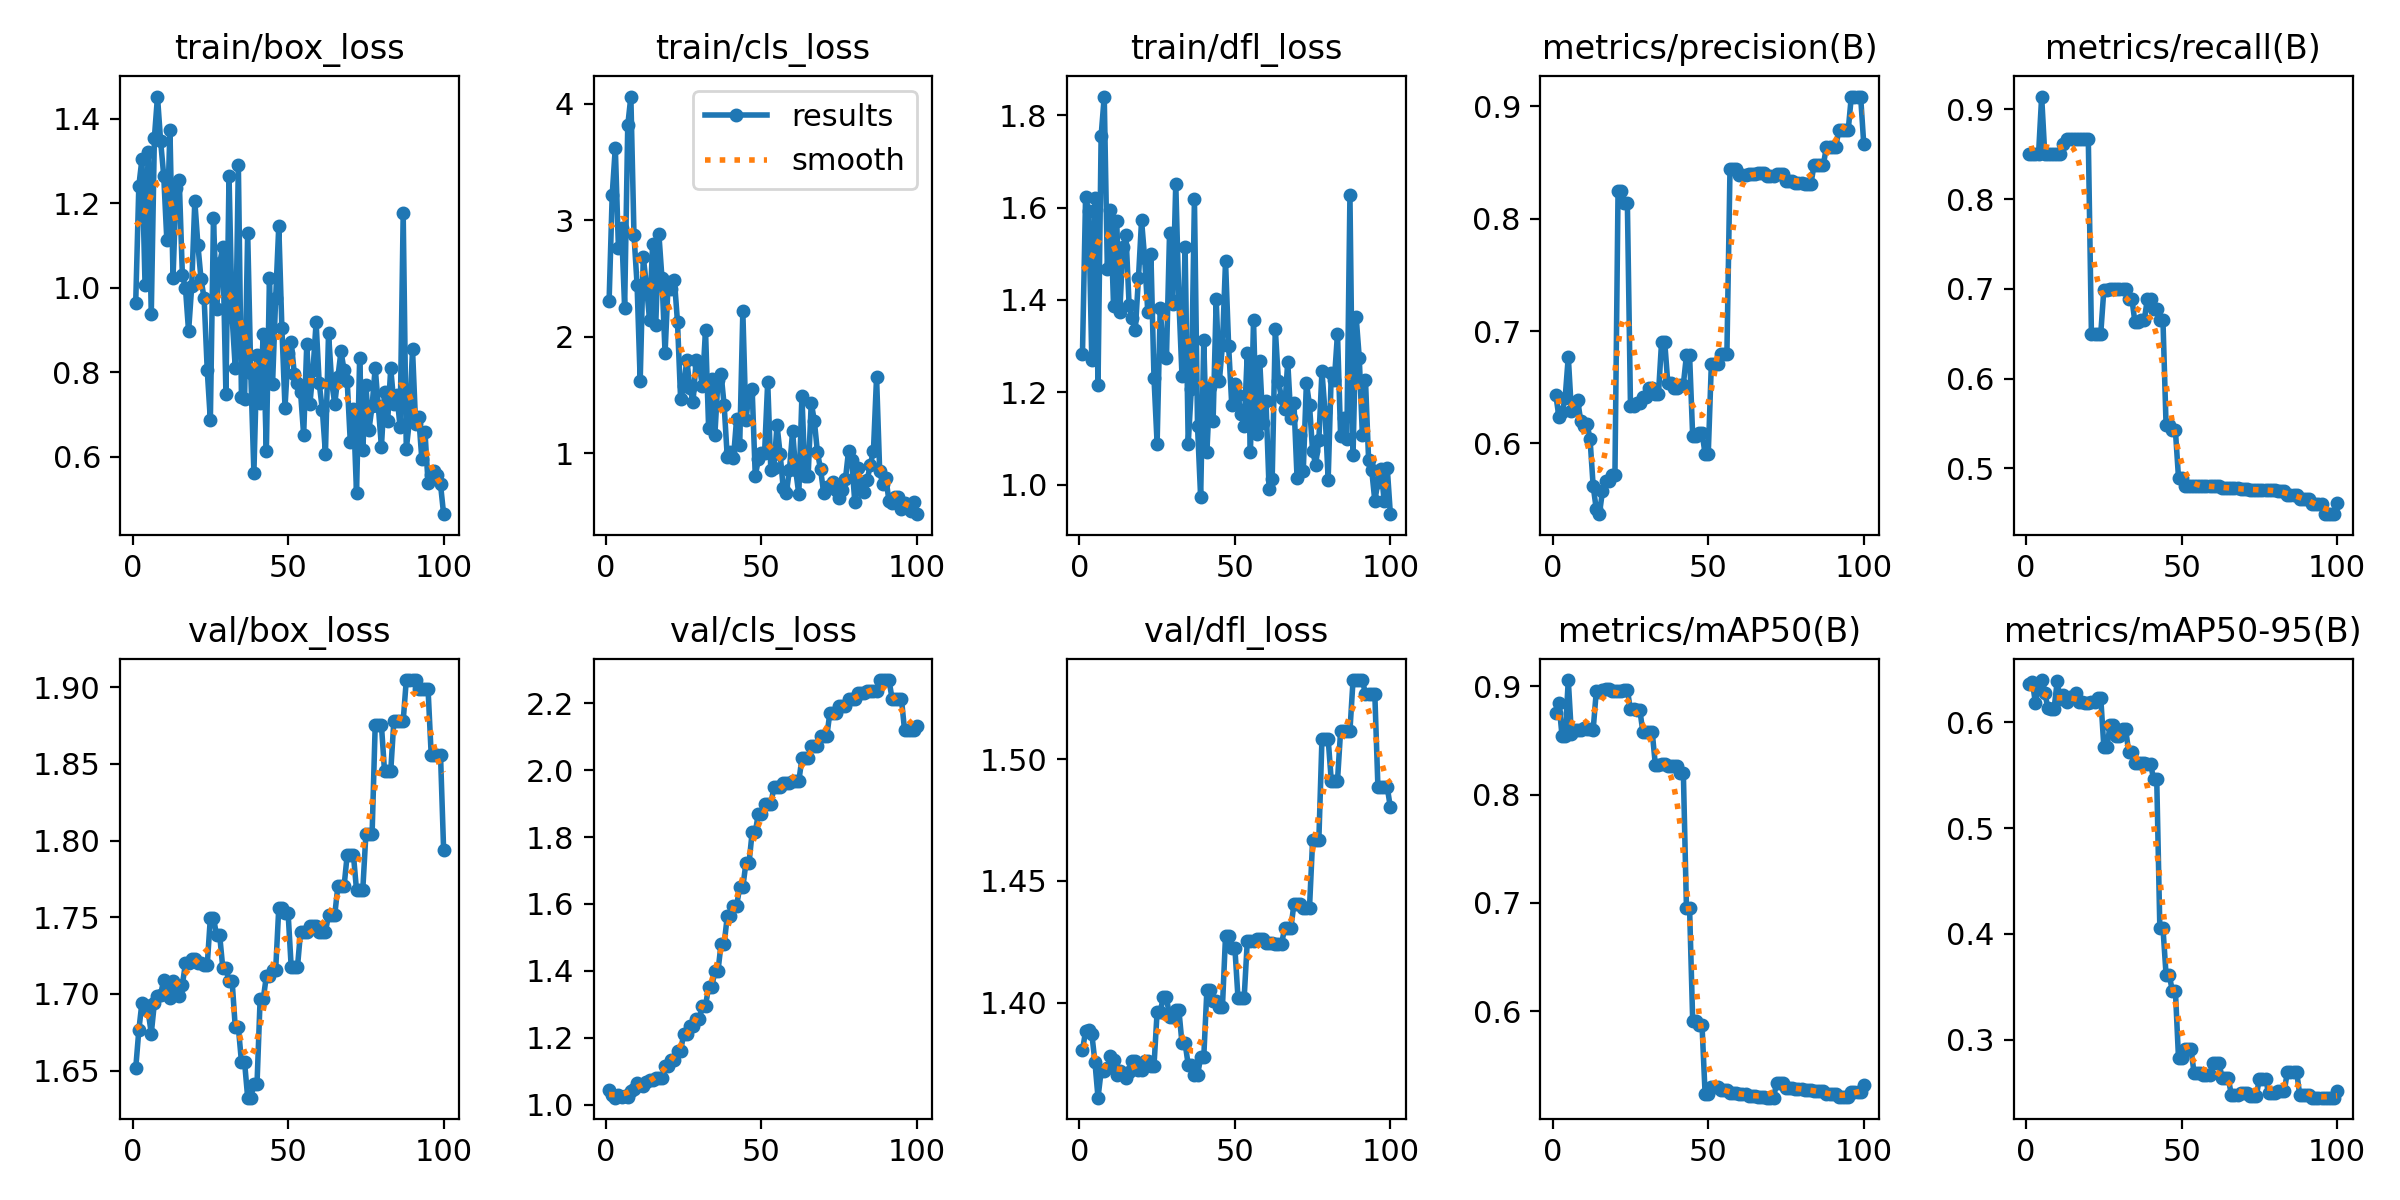

Source data for this figure (header and first rows):
epoch, time, train/box_loss, train/cls_loss, train/dfl_loss, metrics/precision(B), metrics/recall(B), metrics/mAP50(B), metrics/mAP50-95(B), val/box_loss, val/cls_loss, val/dfl_loss, lr/pg0, lr/pg1, lr/pg2
1, 2.454, 0.9644, 2.303, 1.284, 0.643, 0.85, 0.8757, 0.6364, 1.651, 1.043, 1.38, 0, 0, 0
2, 2.964, 1.241, 3.218, 1.623, 0.6234, 0.85, 0.8845, 0.6384, 1.676, 1.027, 1.388, 1.17822e-06, 1.17822e-06, 1.17822e-06
3, 3.373, 1.305, 3.622, 1.592, 0.6281, 0.85, 0.8538, 0.618, 1.694, 1.02, 1.389, 2.33288e-06, 2.33288e-06, 2.33288e-06
4, 3.835, 1.006, 2.763, 1.269, 0.6407, 0.85, 0.8542, 0.6347, 1.693, 1.027, 1.387, 3.46397e-06, 3.46397e-06, 3.46397e-06
5, 4.346, 1.322, 2.936, 1.62, 0.6772, 0.9141, 0.9057, 0.6398, 1.689, 1.022, 1.376, 4.5715e-06, 4.5715e-06, 4.5715e-06
6, 4.988, 0.9366, 2.249, 1.215, 0.6286, 0.85, 0.8559, 0.6279, 1.674, 1.026, 1.361, 5.65548e-06, 5.65548e-06, 5.65548e-06
7, 5.58, 1.355, 3.813, 1.755, 0.6359, 0.85, 0.8592, 0.6134, 1.694, 1.023, 1.372, 6.71588e-06, 6.71588e-06, 6.71588e-06
8, 6.123, 1.453, 4.061, 1.84, 0.6389, 0.85, 0.8593, 0.6129, 1.699, 1.039, 1.372, 7.75273e-06, 7.75273e-06, 7.75273e-06
9, 6.689, 1.348, 2.876, 1.468, 0.6199, 0.85, 0.8597, 0.6129, 1.699, 1.047, 1.373, 8.76602e-06, 8.76602e-06, 8.76602e-06
10, 7.165, 1.266, 2.447, 1.595, 0.6156, 0.85, 0.8619, 0.6386, 1.709, 1.063, 1.378, 9.75574e-06, 9.75574e-06, 9.75574e-06
11, 7.626, 1.114, 1.621, 1.386, 0.6177, 0.85, 0.8601, 0.6215, 1.702, 1.058, 1.376, 1.07219e-05, 1.07219e-05, 1.07219e-05
12, 8.068, 1.375, 2.684, 1.571, 0.6039, 0.8609, 0.8606, 0.626, 1.697, 1.055, 1.37, 1.16645e-05, 1.16645e-05, 1.16645e-05
13, 8.544, 1.024, 2.441, 1.373, 0.5622, 0.8667, 0.8599, 0.6188, 1.708, 1.068, 1.372, 1.25835e-05, 1.25835e-05, 1.25835e-05
14, 9.009, 1.236, 2.147, 1.515, 0.5416, 0.8667, 0.8952, 0.624, 1.704, 1.072, 1.371, 1.3479e-05, 1.3479e-05, 1.3479e-05
15, 9.563, 1.254, 2.8, 1.54, 0.5371, 0.8667, 0.8948, 0.6241, 1.699, 1.072, 1.369, 1.43509e-05, 1.43509e-05, 1.43509e-05
16, 10.35, 1.03, 2.101, 1.388, 0.5577, 0.8667, 0.8964, 0.6274, 1.706, 1.079, 1.372, 1.51993e-05, 1.51993e-05, 1.51993e-05
17, 10.95, 0.9987, 2.885, 1.36, 0.567, 0.8667, 0.8971, 0.6186, 1.72, 1.08, 1.376, 1.60241e-05, 1.60241e-05, 1.60241e-05
18, 11.47, 0.8965, 2.502, 1.335, 0.567, 0.8667, 0.8971, 0.6186, 1.72, 1.08, 1.376, 1.68253e-05, 1.68253e-05, 1.68253e-05
19, 12.1, 1.003, 1.858, 1.447, 0.5718, 0.8667, 0.8957, 0.6186, 1.723, 1.117, 1.372, 1.7603e-05, 1.7603e-05, 1.7603e-05
20, 12.66, 1.205, 2.467, 1.572, 0.5718, 0.8667, 0.8957, 0.6186, 1.723, 1.117, 1.372, 1.83571e-05, 1.83571e-05, 1.83571e-05
21, 13.24, 1.101, 2.411, 1.49, 0.8242, 0.65, 0.8956, 0.6188, 1.72, 1.133, 1.376, 1.90876e-05, 1.90876e-05, 1.90876e-05
22, 13.74, 1.02, 2.487, 1.374, 0.8242, 0.65, 0.8956, 0.6188, 1.72, 1.133, 1.376, 1.97946e-05, 1.97946e-05, 1.97946e-05
23, 14.25, 0.9746, 2.123, 1.5, 0.8137, 0.65, 0.8962, 0.6233, 1.719, 1.16, 1.374, 2.0478e-05, 2.0478e-05, 2.0478e-05
24, 14.86, 0.8043, 1.463, 1.231, 0.8137, 0.65, 0.8962, 0.6233, 1.719, 1.16, 1.374, 2.11379e-05, 2.11379e-05, 2.11379e-05
25, 15.36, 0.6863, 1.579, 1.089, 0.6331, 0.6991, 0.8786, 0.5765, 1.75, 1.212, 1.396, 2.17741e-05, 2.17741e-05, 2.17741e-05
26, 15.81, 1.166, 1.8, 1.383, 0.6331, 0.6991, 0.8786, 0.5765, 1.75, 1.212, 1.396, 2.23869e-05, 2.23869e-05, 2.23869e-05
27, 16.33, 0.9497, 1.557, 1.282, 0.636, 0.7, 0.8783, 0.5973, 1.738, 1.234, 1.402, 2.2976e-05, 2.2976e-05, 2.2976e-05
28, 16.78, 1.058, 1.443, 1.274, 0.636, 0.7, 0.8783, 0.5973, 1.738, 1.234, 1.402, 2.35417e-05, 2.35417e-05, 2.35417e-05
29, 17.2, 1.096, 1.802, 1.544, 0.6415, 0.7, 0.8574, 0.5869, 1.717, 1.256, 1.394, 2.40837e-05, 2.40837e-05, 2.40837e-05
30, 17.59, 0.7492, 1.756, 1.391, 0.6415, 0.7, 0.8574, 0.5869, 1.717, 1.256, 1.394, 2.46022e-05, 2.46022e-05, 2.46022e-05
31, 18.05, 1.265, 1.575, 1.652, 0.6491, 0.7, 0.8573, 0.5934, 1.708, 1.295, 1.397, 2.50971e-05, 2.50971e-05, 2.50971e-05
32, 18.5, 0.9303, 2.059, 1.4, 0.6491, 0.7, 0.8573, 0.5934, 1.708, 1.295, 1.397, 2.55685e-05, 2.55685e-05, 2.55685e-05
33, 19.02, 0.8107, 1.216, 1.236, 0.6442, 0.6891, 0.8273, 0.5716, 1.678, 1.351, 1.383, 2.60163e-05, 2.60163e-05, 2.60163e-05
34, 19.47, 1.291, 1.639, 1.514, 0.6442, 0.6891, 0.8273, 0.5716, 1.678, 1.351, 1.383, 2.64405e-05, 2.64405e-05, 2.64405e-05
35, 20.04, 0.7408, 1.152, 1.088, 0.6905, 0.6627, 0.8277, 0.5614, 1.656, 1.398, 1.374, 2.68412e-05, 2.68412e-05, 2.68412e-05
36, 20.74, 0.7376, 1.624, 1.208, 0.6905, 0.6627, 0.8277, 0.5614, 1.656, 1.398, 1.374, 2.72183e-05, 2.72183e-05, 2.72183e-05
37, 21.32, 1.131, 1.683, 1.618, 0.6536, 0.6655, 0.8268, 0.5611, 1.632, 1.48, 1.37, 2.75718e-05, 2.75718e-05, 2.75718e-05
38, 21.82, 0.7969, 1.41, 1.126, 0.6536, 0.6655, 0.8268, 0.5611, 1.632, 1.48, 1.37, 2.79018e-05, 2.79018e-05, 2.79018e-05
39, 22.43, 0.5619, 0.9641, 0.9723, 0.6496, 0.6891, 0.8263, 0.5609, 1.641, 1.563, 1.378, 2.82082e-05, 2.82082e-05, 2.82082e-05
40, 23.1, 0.8411, 1.01, 1.312, 0.6496, 0.6891, 0.8263, 0.5609, 1.641, 1.563, 1.378, 2.84911e-05, 2.84911e-05, 2.84911e-05
41, 23.73, 0.7278, 0.9616, 1.07, 0.6524, 0.6775, 0.8197, 0.5461, 1.697, 1.594, 1.405, 2.87504e-05, 2.87504e-05, 2.87504e-05
42, 24.21, 0.8893, 1.297, 1.211, 0.6524, 0.6775, 0.8197, 0.5461, 1.697, 1.594, 1.405, 2.89861e-05, 2.89861e-05, 2.89861e-05
43, 24.64, 0.6125, 1.073, 1.138, 0.6786, 0.665, 0.6949, 0.4057, 1.712, 1.65, 1.401, 2.91983e-05, 2.91983e-05, 2.91983e-05
44, 25.08, 1.024, 2.217, 1.401, 0.6786, 0.665, 0.6949, 0.4057, 1.712, 1.65, 1.401, 2.93869e-05, 2.93869e-05, 2.93869e-05
45, 25.6, 0.7722, 1.281, 1.223, 0.6064, 0.5483, 0.5913, 0.3616, 1.716, 1.723, 1.398, 2.9552e-05, 2.9552e-05, 2.9552e-05
46, 25.99, 0.976, 1.524, 1.301, 0.6064, 0.5483, 0.5913, 0.3616, 1.716, 1.723, 1.398, 2.96935e-05, 2.96935e-05, 2.96935e-05
47, 26.58, 1.146, 1.547, 1.484, 0.6096, 0.5424, 0.587, 0.3465, 1.756, 1.815, 1.427, 2.98114e-05, 2.98114e-05, 2.98114e-05
48, 27.01, 0.9037, 0.8052, 1.3, 0.6096, 0.5424, 0.587, 0.3465, 1.756, 1.815, 1.427, 2.99058e-05, 2.99058e-05, 2.99058e-05
49, 27.45, 0.7164, 0.9463, 1.173, 0.5904, 0.4897, 0.5231, 0.2827, 1.753, 1.87, 1.423, 2.99766e-05, 2.99766e-05, 2.99766e-05
50, 27.93, 0.8459, 1.005, 1.217, 0.5904, 0.4897, 0.5231, 0.2827, 1.753, 1.87, 1.423, 3.00238e-05, 3.00238e-05, 3.00238e-05
51, 28.44, 0.8706, 1.005, 1.193, 0.6707, 0.4807, 0.5294, 0.2915, 1.717, 1.899, 1.402, 3.00475e-05, 3.00475e-05, 3.00475e-05
52, 28.87, 0.7961, 1.612, 1.153, 0.6707, 0.4807, 0.5294, 0.2915, 1.717, 1.899, 1.402, 3.00476e-05, 3.00476e-05, 3.00476e-05
53, 29.31, 0.775, 0.859, 1.128, 0.6707, 0.4807, 0.5294, 0.2915, 1.717, 1.899, 1.402, 3.00242e-05, 3.00242e-05, 3.00242e-05
54, 29.79, 0.7529, 0.875, 1.285, 0.6798, 0.4807, 0.5268, 0.2688, 1.74, 1.948, 1.425, 2.99772e-05, 2.99772e-05, 2.99772e-05
55, 30.27, 0.6512, 1.24, 1.07, 0.6798, 0.4807, 0.5268, 0.2688, 1.74, 1.948, 1.425, 2.99066e-05, 2.99066e-05, 2.99066e-05
56, 30.75, 0.867, 0.9921, 1.356, 0.6798, 0.4807, 0.5268, 0.2688, 1.74, 1.948, 1.425, 2.98125e-05, 2.98125e-05, 2.98125e-05
57, 31.33, 0.724, 0.6977, 1.109, 0.8445, 0.4804, 0.524, 0.2666, 1.744, 1.962, 1.426, 2.96948e-05, 2.96948e-05, 2.96948e-05
58, 31.84, 0.8042, 0.6598, 1.268, 0.8445, 0.4804, 0.524, 0.2666, 1.744, 1.962, 1.426, 2.95535e-05, 2.95535e-05, 2.95535e-05
59, 32.29, 0.9179, 0.8582, 1.133, 0.8445, 0.4804, 0.524, 0.2666, 1.744, 1.962, 1.426, 2.93887e-05, 2.93887e-05, 2.93887e-05
60, 32.81, 0.7735, 1.188, 1.182, 0.8386, 0.4799, 0.5236, 0.2783, 1.74, 1.967, 1.424, 2.92003e-05, 2.92003e-05, 2.92003e-05
... 40 more rows
